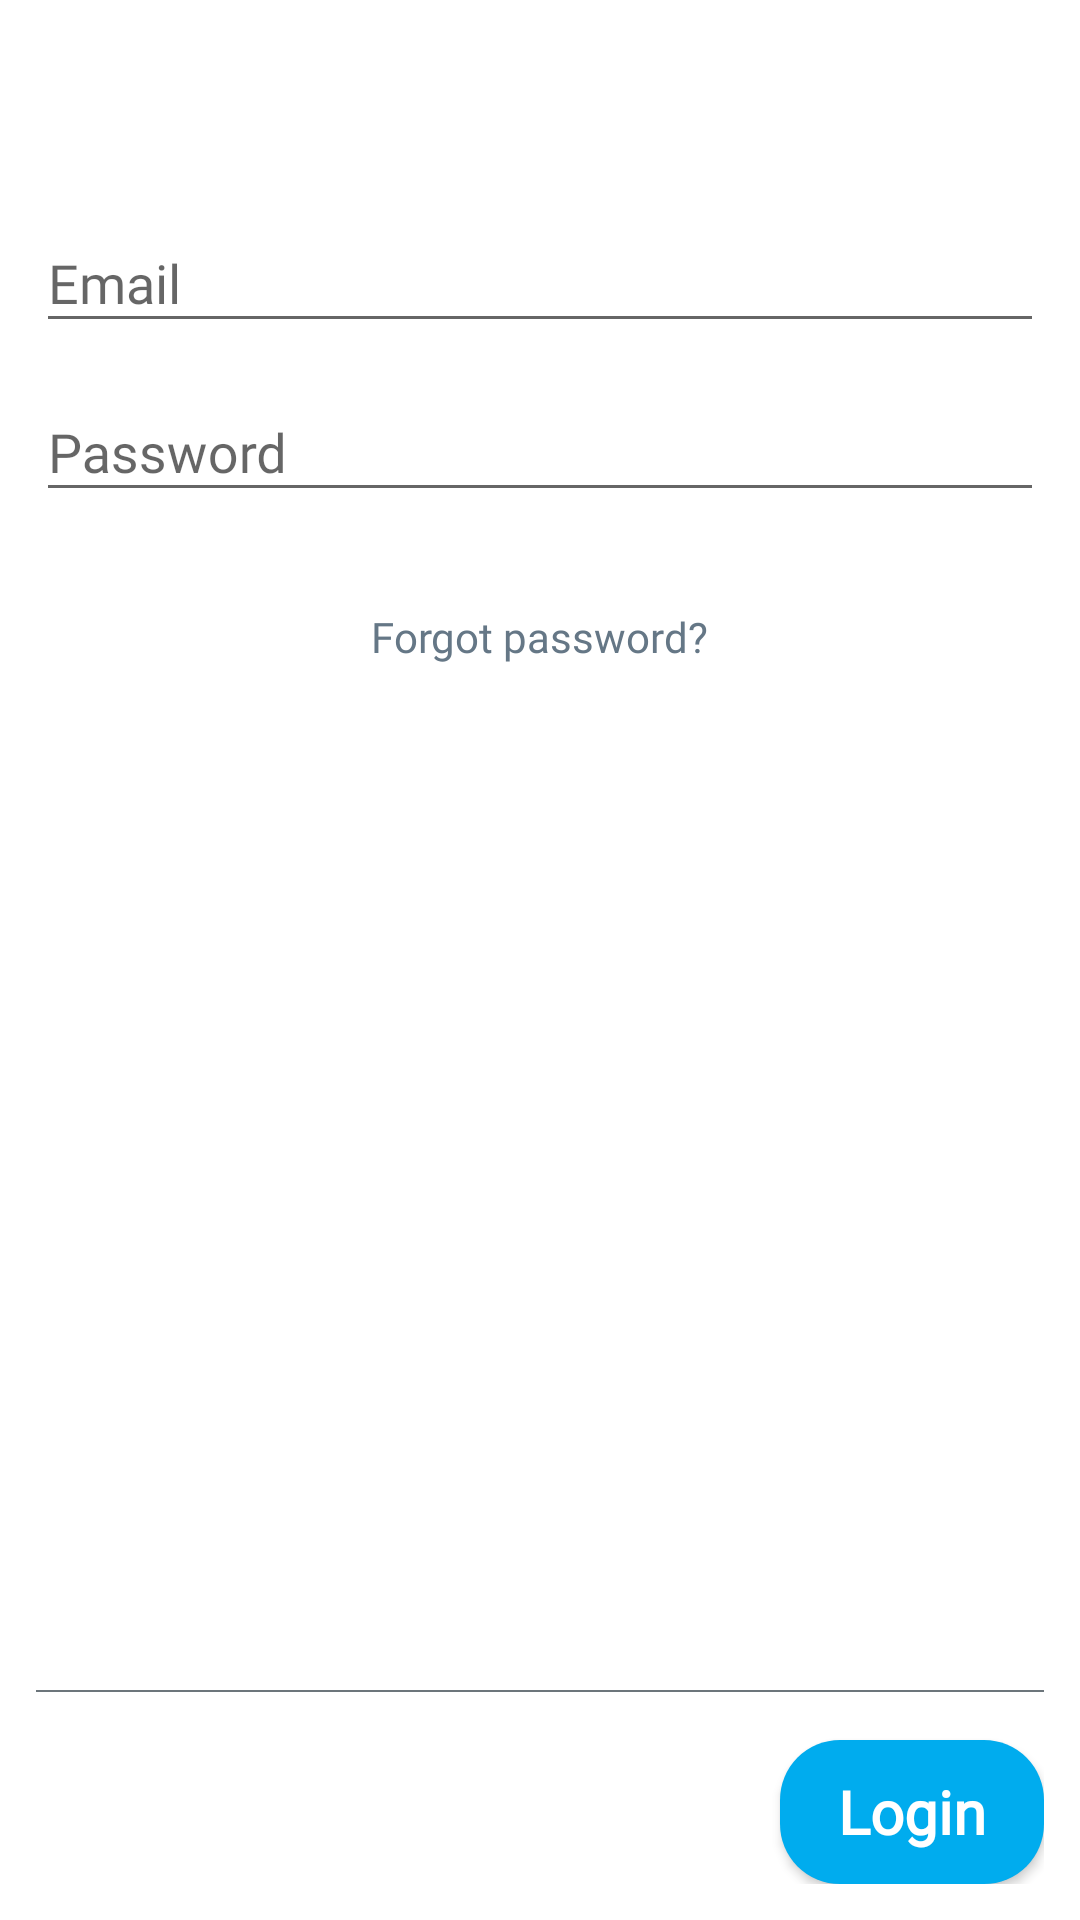

Here is an Android app screen rendered from its layout file. Give the layout XML and the strings, colors and styles it references.
<!-- AndroidManifest.xml: application theme AppTheme -->
<!-- res/layout/activity_login.xml -->
<?xml version="1.0" encoding="utf-8"?>
<RelativeLayout xmlns:android="http://schemas.android.com/apk/res/android"
    xmlns:app="http://schemas.android.com/apk/res-auto"
    xmlns:tools="http://schemas.android.com/tools"
    android:layout_width="match_parent"
    android:layout_height="match_parent"
    tools:context=".LoginActivity"
    android:padding="12dp"
    android:background="#FFF">

    <ProgressBar
        android:id="@+id/progress_bar_result_comment"
        android:layout_width="24dp"
        android:layout_height="24dp"
        android:theme="@style/RedAccent"
        android:visibility="gone"
        android:layout_alignParentTop="true"
        android:layout_centerHorizontal="true"
        />

    <com.google.android.material.textfield.TextInputLayout
        android:id="@+id/number_text_input_layout"
        android:layout_width="match_parent"
        android:layout_marginTop="50dp"
        android:layout_height="wrap_content">
        <EditText
            android:id="@+id/text_emailId"
            android:layout_width="match_parent"
            android:layout_height="wrap_content"
            android:layout_centerHorizontal="true"
            android:layout_centerVertical="true"
            android:scrollHorizontally="true"
            android:maxLines="1"
            android:ems="10"
            android:inputType="textEmailAddress"
            android:textColor="#E5070808"
            android:fontFamily="@font/arimo"
            android:hint="Email" />
    </com.google.android.material.textfield.TextInputLayout>

    <com.google.android.material.textfield.TextInputLayout
        android:id="@+id/number_text_input_layout_1"
        android:layout_width="match_parent"
        android:layout_marginTop="4dp"
        android:layout_height="wrap_content"
        android:layout_below="@id/number_text_input_layout">
        <EditText
            android:id="@+id/text_password"
            android:layout_width="match_parent"
            android:layout_height="wrap_content"
            android:layout_centerHorizontal="true"
            android:layout_centerVertical="true"
            android:scrollHorizontally="true"
            android:maxLines="1"
            android:ems="10"
            android:inputType="text"
            android:textColor="#E5070808"
            android:fontFamily="@font/arimo"
            android:hint="Password" />
    </com.google.android.material.textfield.TextInputLayout>


    <TextView
        android:layout_below="@id/number_text_input_layout_1"
        android:layout_marginTop="24dp"
        android:id="@+id/forgot_text"
        android:layout_width="wrap_content"
        android:layout_height="wrap_content"
        android:text="Forgot password?"
        android:textColor="#657786"
        android:layout_centerHorizontal="true"
        android:fontFamily="@font/arimo"
        android:padding="8dp"
        />


    <RelativeLayout
        android:id="@+id/layout_line"
        android:layout_width="match_parent"
        android:layout_height="0.5dp"
        android:background="#6C757B"
        android:layout_above="@+id/login_button"
        />

    <Button
        android:id="@+id/login_button"
        android:layout_width="wrap_content"
        android:layout_height="wrap_content"
        android:textStyle="bold"
        android:textAllCaps="false"
        android:text="Login"
        android:textColor="#FFF"
        android:fontFamily="@font/roboto"
        android:background="@drawable/buttonbackground"
        android:layout_marginTop="16dp"
        android:layout_alignParentBottom="true"
        android:layout_alignParentRight="true"
        android:textSize="20sp"/>

</RelativeLayout>
<!-- resources referenced by this layout -->
<resources>
  <!-- drawable buttonbackground (drawable) -->
  <?xml version="1.0" encoding="utf-8"?>
  <shape xmlns:android="http://schemas.android.com/apk/res/android"
      android:shape="rectangle">
      <solid android:color="#00ACEE"/>
      <corners android:radius="20dp"/>
  </shape>
  <style name="RedAccent" parent="ThemeOverlay.AppCompat.Light">
          <item name="colorAccent">#00ACEE</item>
      </style>
  <style name="AppTheme" parent="Theme.AppCompat.Light.NoActionBar">
          
          <item name="android:windowLightStatusBar" tools:targetApi="m">true</item>
          <item name="android:navigationBarColor">#FFF</item>
          <item name="android:windowLightNavigationBar" tools:targetApi="o_mr1">true</item>
          <item name="colorPrimaryDark">#FFF</item>
          <item name="android:windowSoftInputMode">adjustResize</item>
          <item name="colorPrimary">#FFF</item>
          <item name="colorAccent">#00ACEE</item>
      </style>
</resources>
